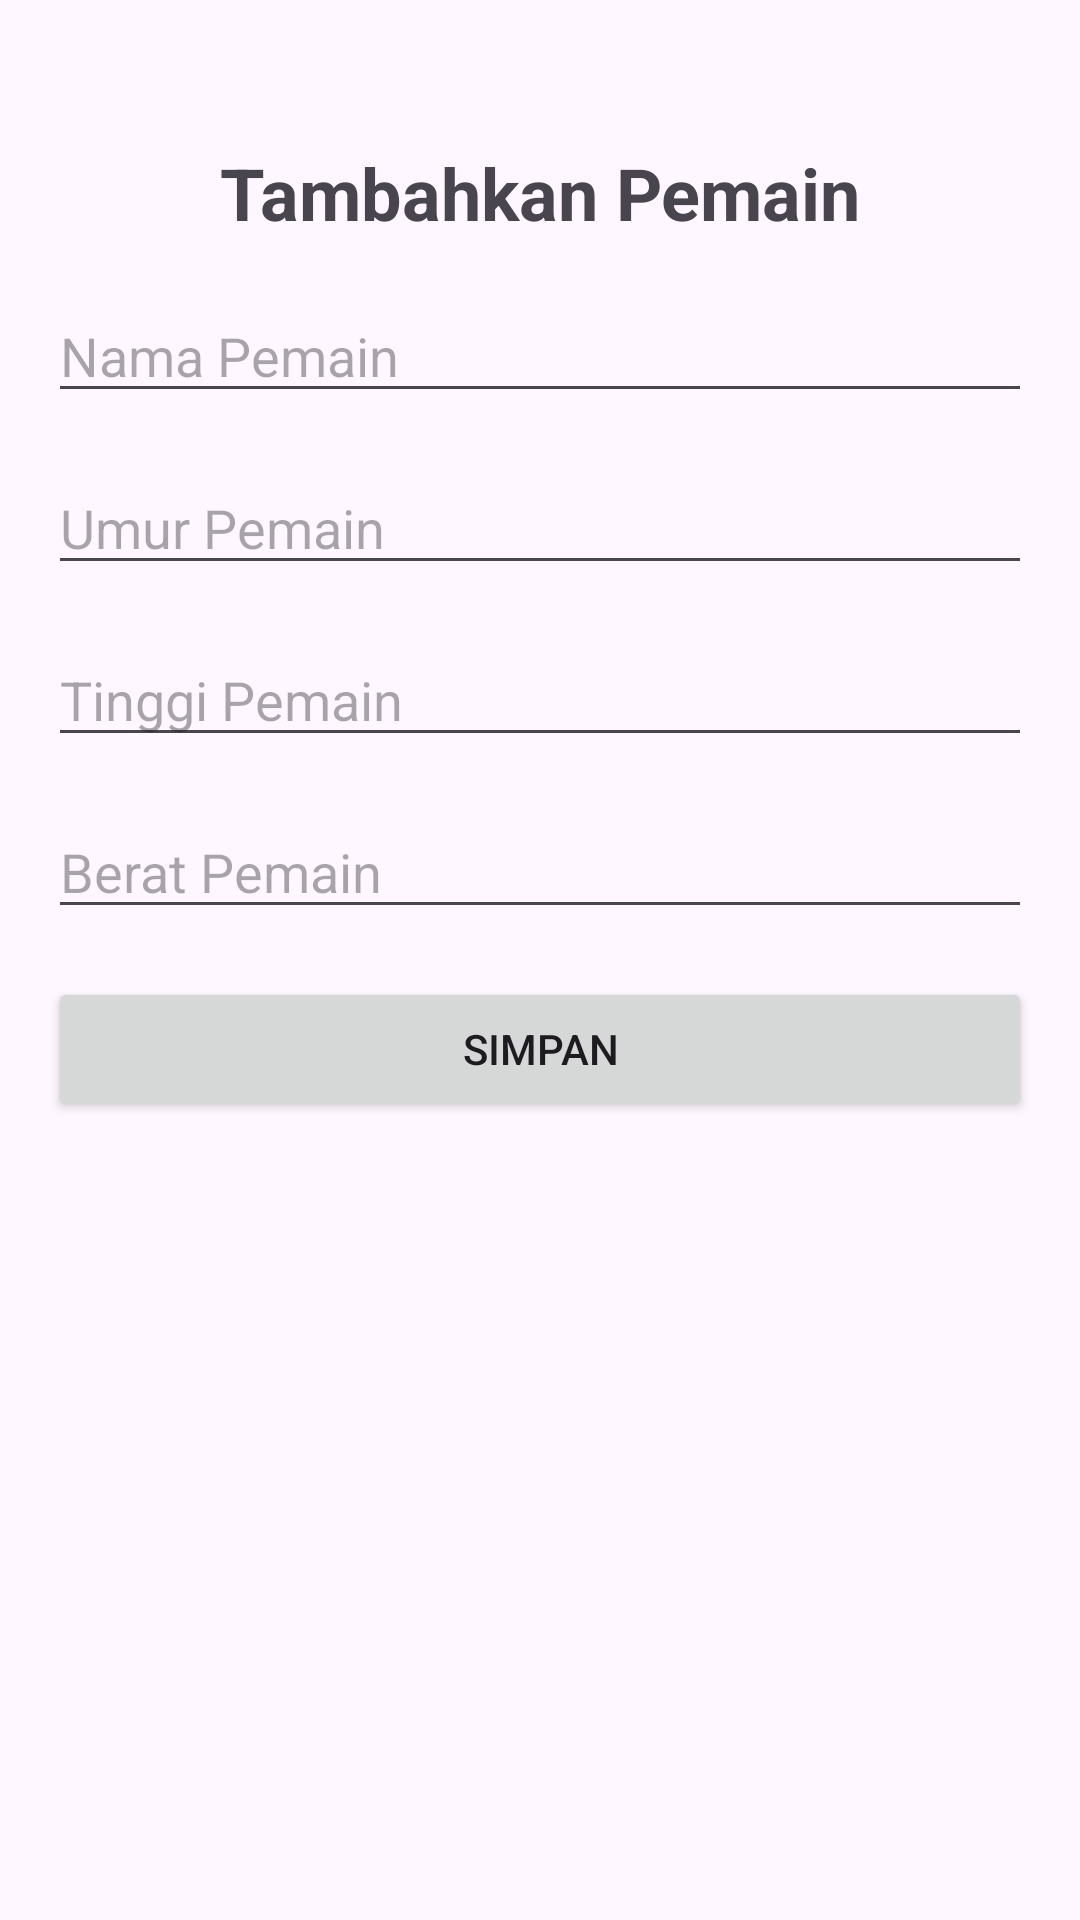

Produce the Android XML layout that renders to this screen, including the resource entries it uses.
<!-- AndroidManifest.xml: application theme Theme.DetermineMostImproveBasketballPlayer -->
<!-- res/layout/activity_add_player.xml -->
<?xml version="1.0" encoding="utf-8"?>
<androidx.constraintlayout.widget.ConstraintLayout
    xmlns:android="http://schemas.android.com/apk/res/android"
    xmlns:app="http://schemas.android.com/apk/res-auto"
    android:layout_width="match_parent"
    android:layout_height="match_parent"
    android:padding="16dp">

    <TextView
        android:id="@+id/text_view_title_pemain"
        android:layout_width="wrap_content"
        android:layout_height="wrap_content"
        android:layout_marginTop="32dp"
        android:text="Tambahkan Pemain"
        android:textSize="24sp"
        android:textStyle="bold"
        app:layout_constraintEnd_toEndOf="parent"
        app:layout_constraintStart_toStartOf="parent"
        app:layout_constraintTop_toTopOf="parent" />

    <EditText
        android:id="@+id/edit_text_name_pemain"
        android:layout_width="0dp"
        android:layout_height="wrap_content"
        android:layout_marginTop="16dp"
        android:hint="Nama Pemain"
        android:inputType="text"
        app:layout_constraintEnd_toEndOf="parent"
        app:layout_constraintStart_toStartOf="parent"
        app:layout_constraintTop_toBottomOf="@id/text_view_title_pemain" />

    <EditText
        android:id="@+id/edit_text_age_pemain"
        android:layout_width="0dp"
        android:layout_height="wrap_content"
        android:layout_marginTop="16dp"
        android:hint="Umur Pemain"
        android:inputType="text"
        app:layout_constraintEnd_toEndOf="parent"
        app:layout_constraintStart_toStartOf="parent"
        app:layout_constraintTop_toBottomOf="@id/edit_text_name_pemain" />

    <EditText
        android:id="@+id/edit_text_height_pemain"
        android:layout_width="0dp"
        android:layout_height="wrap_content"
        android:layout_marginTop="16dp"
        android:hint="Tinggi Pemain"
        android:inputType="text"
        app:layout_constraintEnd_toEndOf="parent"
        app:layout_constraintStart_toStartOf="parent"
        app:layout_constraintTop_toBottomOf="@id/edit_text_age_pemain" />

    <EditText
        android:id="@+id/edit_text_weight_pemain"
        android:layout_width="0dp"
        android:layout_height="wrap_content"
        android:layout_marginTop="16dp"
        android:hint="Berat Pemain"
        android:inputType="text"
        app:layout_constraintEnd_toEndOf="parent"
        app:layout_constraintStart_toStartOf="parent"
        app:layout_constraintTop_toBottomOf="@id/edit_text_height_pemain" />

    <Button
        android:id="@+id/button_save_player"
        android:layout_width="0dp"
        android:layout_height="wrap_content"
        android:layout_marginTop="16dp"
        android:text="Simpan"
        app:layout_constraintEnd_toEndOf="parent"
        app:layout_constraintStart_toStartOf="parent"
        app:layout_constraintTop_toBottomOf="@id/edit_text_weight_pemain" />

</androidx.constraintlayout.widget.ConstraintLayout>
<!-- resources referenced by this layout -->
<resources>
  <style name="Theme.DetermineMostImproveBasketballPlayer" parent="Base.Theme.DetermineMostImproveBasketballPlayer" />
  <style name="Base.Theme.DetermineMostImproveBasketballPlayer" parent="Theme.Material3.DayNight.NoActionBar">
          
          
      </style>
</resources>
